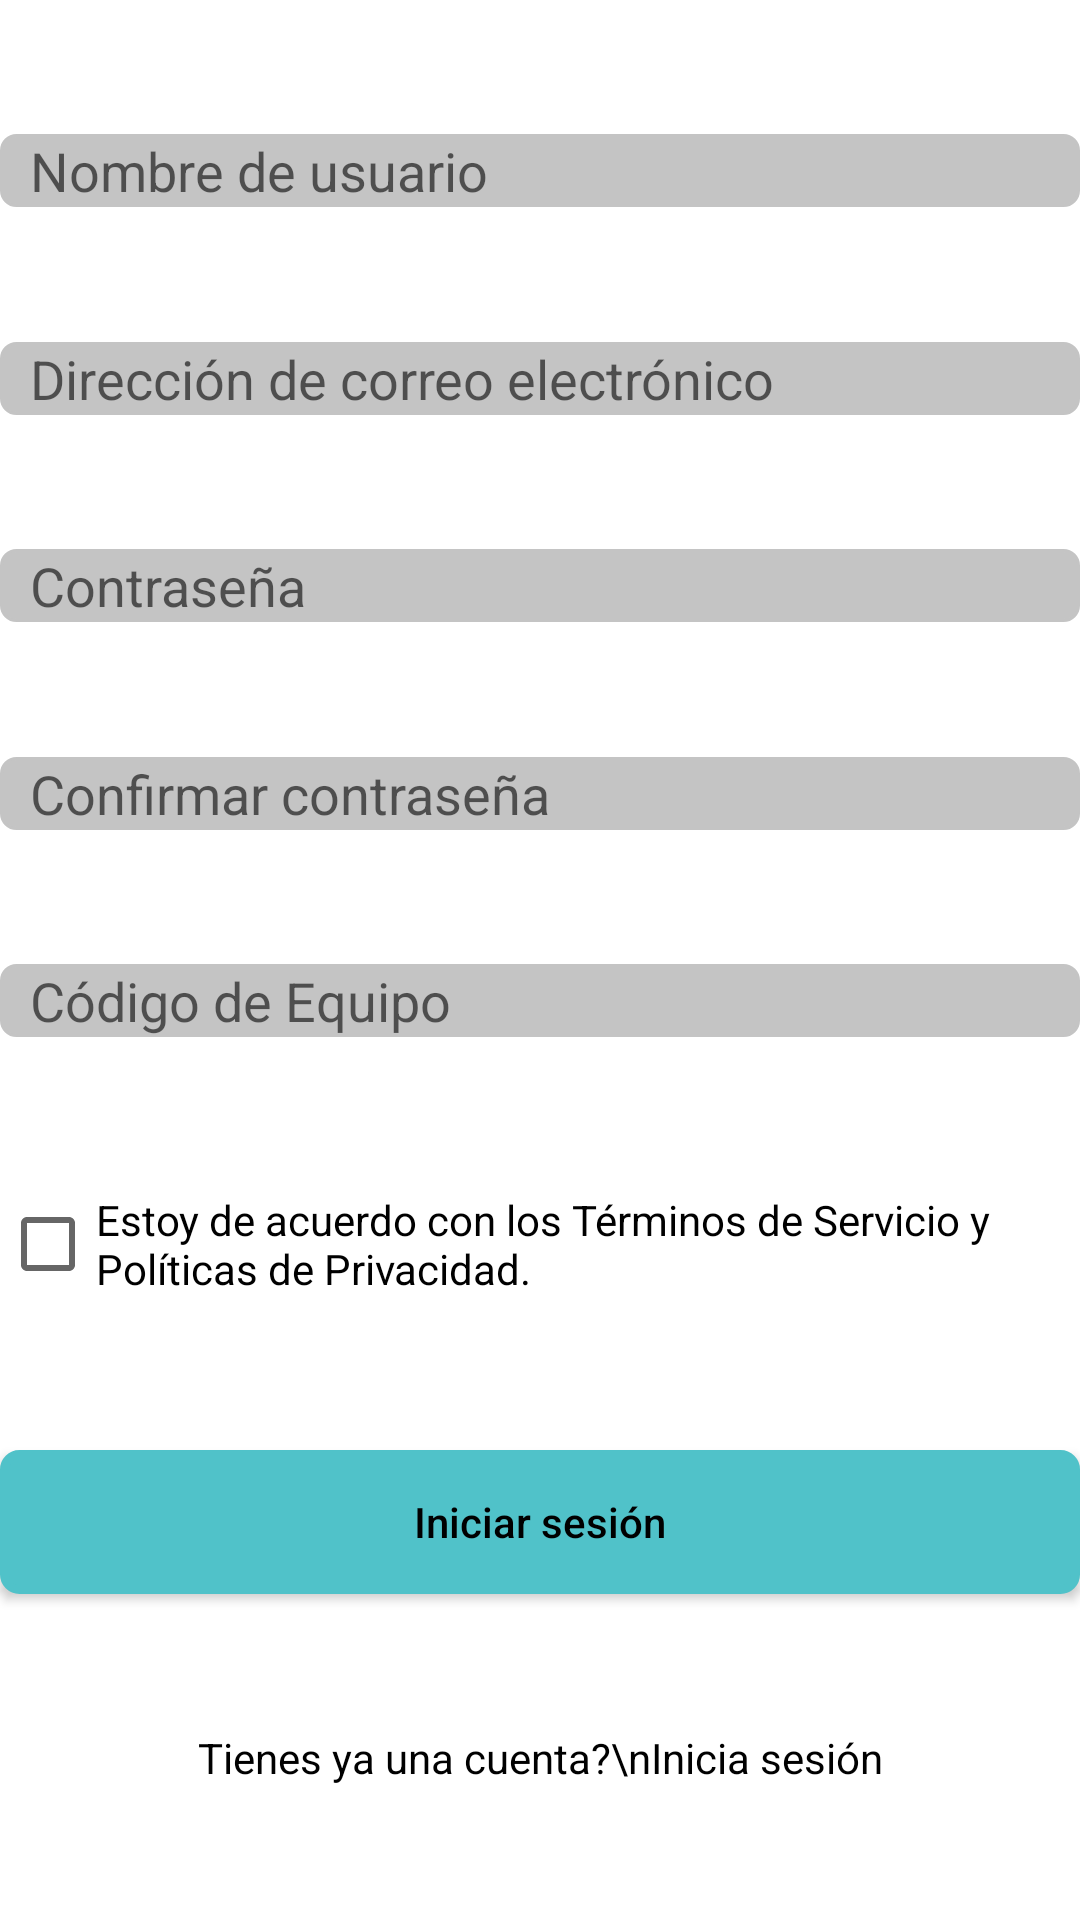

Reconstruct the res/layout file that produces this screen, plus the resources it refers to.
<!-- AndroidManifest.xml: application theme Theme.ORganizacionCOordinacion -->
<!-- res/layout/fragment__register.xml -->
<FrameLayout xmlns:android="http://schemas.android.com/apk/res/android"
    xmlns:app="http://schemas.android.com/apk/res-auto"
    xmlns:tools="http://schemas.android.com/tools"
    android:layout_width="match_parent"
    android:layout_height="match_parent"
    tools:context="UI.Fragments.Fragment_Register">

    <androidx.constraintlayout.widget.ConstraintLayout
        android:layout_width="match_parent"
        android:layout_height="match_parent">

        <EditText
            android:background="?attr/editTextBackground"
            android:textColor="?android:textColor"
            android:paddingStart="10dp"
            android:paddingEnd="10dp"
            android:hint="Nombre de usuario"
            android:id="@+id/FRET_Name"
            android:layout_width="0dp"
            android:layout_height="wrap_content"
            android:ems="10"
            android:inputType="textEmailAddress"
            app:layout_constraintVertical_bias="0.2"
            app:layout_constraintBottom_toTopOf="@id/FRET_Email"
            app:layout_constraintEnd_toEndOf="parent"
            app:layout_constraintStart_toStartOf="parent"
            app:layout_constraintTop_toTopOf="parent"/>

        <EditText
            android:background="?attr/editTextBackground"
            android:textColor="?android:textColor"
            android:paddingStart="10dp"
            android:paddingEnd="10dp"
            android:hint="Dirección de correo electrónico"
            android:id="@+id/FRET_Email"
            android:layout_width="0dp"
            android:layout_height="wrap_content"
            android:ems="10"
            android:inputType="textEmailAddress"
            app:layout_constraintVertical_bias="0.2"
            app:layout_constraintBottom_toTopOf="@id/FRET_Password"
            app:layout_constraintEnd_toEndOf="parent"
            app:layout_constraintStart_toStartOf="parent"
            app:layout_constraintTop_toBottomOf="@id/FRET_Name"/>

        <EditText
            android:background="?attr/editTextBackground"
            android:textColor="?android:textColor"
            android:paddingStart="10dp"
            android:paddingEnd="10dp"
            android:hint="Contraseña"
            android:id="@+id/FRET_Password"
            android:layout_width="0dp"
            android:layout_height="wrap_content"
            android:ems="10"
            android:inputType="textPassword"
            app:layout_constraintVertical_bias="0.2"
            app:layout_constraintBottom_toTopOf="@id/FRET_Confirm_Password"
            app:layout_constraintEnd_toEndOf="parent"
            app:layout_constraintStart_toStartOf="parent"
            app:layout_constraintTop_toBottomOf="@id/FRET_Email"/>

        <EditText
            android:background="?attr/editTextBackground"
            android:textColor="?android:textColor"
            android:paddingStart="10dp"
            android:paddingEnd="10dp"
            android:hint="Confirmar contraseña"
            android:id="@+id/FRET_Confirm_Password"
            android:layout_width="0dp"
            android:layout_height="wrap_content"
            android:ems="10"
            android:inputType="textPassword"
            app:layout_constraintVertical_bias="0.2"
            app:layout_constraintBottom_toTopOf="@id/FRET_Equipo"
            app:layout_constraintEnd_toEndOf="parent"
            app:layout_constraintStart_toStartOf="parent"
            app:layout_constraintTop_toBottomOf="@id/FRET_Password"/>

        <EditText
            android:background="?attr/editTextBackground"
            android:textColor="?android:textColor"
            android:paddingStart="10dp"
            android:paddingEnd="10dp"
            android:hint="Código de Equipo"
            android:id="@+id/FRET_Equipo"
            android:layout_width="0dp"
            android:layout_height="wrap_content"
            android:ems="10"
            android:inputType="text"
            app:layout_constraintVertical_bias="0.2"
            app:layout_constraintBottom_toTopOf="@id/FRCB_Terminos"
            app:layout_constraintEnd_toEndOf="parent"
            app:layout_constraintStart_toStartOf="parent"
            app:layout_constraintTop_toBottomOf="@id/FRET_Confirm_Password"/>

        <CheckBox
            android:id="@+id/FRCB_Terminos"
            android:layout_width="wrap_content"
            android:layout_height="wrap_content"
            android:text="Estoy de acuerdo con los Términos de Servicio y Políticas de Privacidad."
            android:textColor="?android:textColor"
            app:layout_constraintVertical_bias="0.2"
            app:layout_constraintBottom_toTopOf="@id/FRBTN_Login"
            app:layout_constraintEnd_toEndOf="parent"
            app:layout_constraintStart_toStartOf="parent"
            app:layout_constraintTop_toBottomOf="@id/FRET_Equipo"/>

        <androidx.appcompat.widget.AppCompatButton
            android:background="?attr/background"
            android:textAllCaps="false"
            android:id="@+id/FRBTN_Login"
            android:layout_width="0dp"
            android:layout_height="wrap_content"
            android:text="@string/iniciar_sesion"
            android:textColor="?android:textColor"
            app:layout_constraintVertical_bias="0.2"
            app:layout_constraintBottom_toTopOf="@id/FRTV_INICIO"
            app:layout_constraintEnd_toEndOf="parent"
            app:layout_constraintStart_toStartOf="parent"
            app:layout_constraintTop_toBottomOf="@id/FRCB_Terminos"/>

        <TextView
            android:id="@+id/FRTV_INICIO"
            android:layout_width="wrap_content"
            android:layout_height="wrap_content"
            android:textAlignment="center"
            android:text="Tienes ya una cuenta?\nInicia sesión"
            android:textColor="?android:textColor"
            app:layout_constraintVertical_bias="0.2"
            app:layout_constraintBottom_toBottomOf="parent"
            app:layout_constraintEnd_toEndOf="parent"
            app:layout_constraintStart_toStartOf="parent"
            app:layout_constraintTop_toBottomOf="@id/FRBTN_Login"/>

    </androidx.constraintlayout.widget.ConstraintLayout>

</FrameLayout>
<!-- resources referenced by this layout -->
<resources>
  <string name="iniciar_sesion">Iniciar sesión</string>
  <style name="Theme.ORganizacionCOordinacion" parent="Theme.MaterialComponents.DayNight.NoActionBar">
          
          <item name="colorPrimary">@color/DIU_TERCIARIO</item>
          <item name="colorPrimaryVariant">@color/DIU_SECUNDARIO</item>
          <item name="colorOnPrimary">@color/COM_BLANCO</item>
          
          <item name="colorSecondary">@color/DIU_PRIMARIO</item>
          <item name="colorSecondaryVariant">@color/DIU_STATUS</item>
          <item name="colorOnSecondary">@color/COM_BLANCO</item>
          <item name="customColorDrawableValue">@color/DIU_CIRCLE</item>
          
          <item name="android:statusBarColor">?attr/colorSecondaryVariant</item>
          
  
          <item name="android:textColor">@color/COM_NEGRO</item>
          <item name="editTextBackground">@drawable/custom_input</item>
          <item name="background">@drawable/custom_button</item>
          <item name="font">@font/simplysans</item>
          <item name="icon">@drawable/logonegroa</item>
  
  
  
      </style>
  <color name="DIU_TERCIARIO">#C4C4C4</color>
  <color name="DIU_SECUNDARIO">#50C2C9</color>
  <color name="COM_BLANCO">#FFFFFFFF</color>
  <color name="DIU_PRIMARIO">#F0F4F3</color>
  <color name="DIU_STATUS">#50C2C9</color>
  <color name="DIU_CIRCLE">#61aaae</color>
  <color name="COM_NEGRO">#FF000000</color>
  <!-- drawable custom_input (drawable) -->
  <?xml version="1.0" encoding="utf-8"?>
  <selector xmlns:android="http://schemas.android.com/apk/res/android">
      <item android:state_enabled="true" android:state_focused="true">
          <shape android:shape="rectangle">
              <solid android:color="?attr/colorPrimary" />
              <corners android:radius="5dp" />
              <stroke android:width="1dp" android:color="?attr/colorPrimary" />
          </shape>
      </item>
  
      <item android:state_enabled="true">
          <shape android:shape="rectangle">
              <solid android:color="?attr/colorPrimary" />
              <corners android:radius="5dp" />
              <stroke android:width="1dp" android:color="?attr/colorPrimary" />
          </shape>
      </item>
  
  
  </selector>
  <!-- drawable custom_button (drawable) -->
  <?xml version="1.0" encoding="utf-8"?>
  <selector xmlns:android="http://schemas.android.com/apk/res/android">
          <item android:state_enabled="true" android:state_focused="true">
              <shape android:shape="rectangle">
                  <solid android:color="?attr/colorSecondary" />
                  <corners android:radius="3dp" />
                  <stroke android:width="3dp" android:color="?attr/colorSecondaryVariant" />
              </shape>
  
          </item>
  
          <item android:state_enabled="true">
              <shape android:shape="rectangle">
                  <solid android:color="?attr/colorPrimaryVariant" />
                  <corners android:radius="5dp" />
                  <stroke android:width="3dp" android:color="?attr/colorSecondaryVariant" />
              </shape>
          </item>
  </selector>
  <!-- drawable logonegroa: webp bitmap (drawable, 55196 bytes) -->
</resources>
